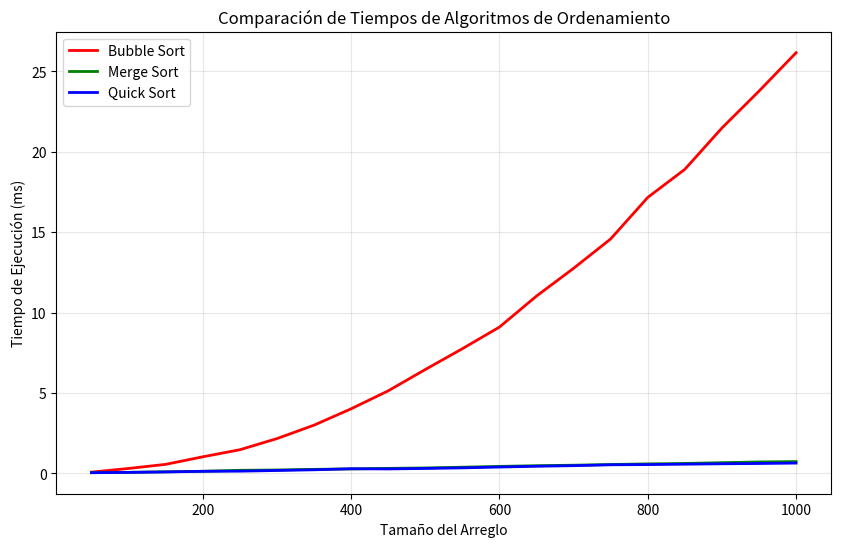

Python code for this plot:
# Participacion - Complejidad Temporal
# [redacted]

import random
import time
import matplotlib.pyplot as plt

OPCION_BUBBLE_SORT = 1
OPCION_MERGE_SORT = 2
OPCION_QUICK_SORT = 3
FACTOR_CONVERTIR_MILISEGUNDOS = 1000

def generadorNumeroAleatorios(numerosAGenerar):
    numerosAleatorios = []

    for i in range(numerosAGenerar):
        numeroAleatorio = random.randint(1, 10_000)
        numerosAleatorios.append(numeroAleatorio)
    return numerosAleatorios

def medirTiempo(arreglo,algoritmo):
    inicioTiempoEjecucionAlgoritmo = time.perf_counter()
    numerosOrdenados = ordenadorNumeros(arreglo,algoritmo)
    finTiempoEjecucionAlgoritmo = time.perf_counter()
    tiempoTotalEjecucionAlgoritmo = (finTiempoEjecucionAlgoritmo - inicioTiempoEjecucionAlgoritmo) * FACTOR_CONVERTIR_MILISEGUNDOS
    return numerosOrdenados, tiempoTotalEjecucionAlgoritmo    

def ordenadorNumeros(numerosDesordenados,algoritmoOrdenamiento):
    if algoritmoOrdenamiento == OPCION_BUBBLE_SORT:
        numerosOrdenados = bubbleSort(numerosDesordenados)
    elif algoritmoOrdenamiento == OPCION_MERGE_SORT:
        numerosOrdenados = mergeSort(numerosDesordenados)
    elif algoritmoOrdenamiento == OPCION_QUICK_SORT:
        numerosOrdenados = quickSort(numerosDesordenados)
    else:
        print("Error: Algoritmo no soportado :(")
    return numerosOrdenados

def bubbleSort(arr):
    n = len(arr)
    for i in range(n):
        for j in range(0, n - i - 1):
            if arr[j] > arr[j + 1]:
                arr[j], arr[j + 1] = arr[j + 1], arr[j]
    return arr

def mergeSort(arr):
    if len(arr) <= 1:
        return arr
    medio = len(arr) // 2
    izquierda = arr[:medio]
    derecha = arr[medio:]
    izquierda = mergeSort(izquierda)
    derecha = mergeSort(derecha)
    return merge(izquierda, derecha)

def merge(izquierda, derecha):
    resultado = []
    i = j = 0
    while i < len(izquierda) and j < len(derecha):
        if izquierda[i] < derecha[j]:
            resultado.append(izquierda[i])
            i += 1
        else:
            resultado.append(derecha[j])
            j += 1
    resultado.extend(izquierda[i:])
    resultado.extend(derecha[j:])
    return resultado

def quickSort(arr):
    if len(arr) <= 1:
        return arr
    pivote = arr[len(arr) // 2] 
    izquierda = [x for x in arr if x < pivote]
    medio = [x for x in arr if x == pivote]
    derecha = [x for x in arr if x > pivote]
    return quickSort(izquierda) + medio + quickSort(derecha)

def generarGraficaComparativa():
    # Tamaños de arreglo a probar: de 50 en 50 hasta 1000
    tamanos = list(range(50, 1001, 50))
    
    # Listas para almacenar los tiempos de cada algoritmo
    tiempos_bubble = []
    tiempos_merge = []
    tiempos_quick = []
    
    print("Generando datos para la gráfica...")
    
    for tamano in tamanos:
        print(f"Procesando arreglo de tamaño: {tamano}")
        
        # Generar arreglo aleatorio
        arreglo = generadorNumeroAleatorios(tamano)
        
        # Medir tiempo de Bubble Sort
        _, tiempo_bubble = medirTiempo(arreglo, OPCION_BUBBLE_SORT)
        tiempos_bubble.append(tiempo_bubble)
        
        # Medir tiempo de Merge Sort
        _, tiempo_merge = medirTiempo(arreglo, OPCION_MERGE_SORT)
        tiempos_merge.append(tiempo_merge)
        
        # Medir tiempo de Quick Sort
        _, tiempo_quick = medirTiempo(arreglo, OPCION_QUICK_SORT)
        tiempos_quick.append(tiempo_quick)
    
    # Crear la gráfica
    plt.figure(figsize=(10, 6))
    
    plt.plot(tamanos, tiempos_bubble, 'r-', label='Bubble Sort', linewidth=2)
    plt.plot(tamanos, tiempos_merge, 'g-', label='Merge Sort', linewidth=2)
    plt.plot(tamanos, tiempos_quick, 'b-', label='Quick Sort', linewidth=2)
    
    plt.xlabel('Tamaño del Arreglo')
    plt.ylabel('Tiempo de Ejecución (ms)')
    plt.title('Comparación de Tiempos de Algoritmos de Ordenamiento')
    plt.legend()
    plt.grid(True, alpha=0.3)
    
    # Mostrar la gráfica
    plt.show()
    
    return tiempos_bubble, tiempos_merge, tiempos_quick


generarGraficaComparativa()

